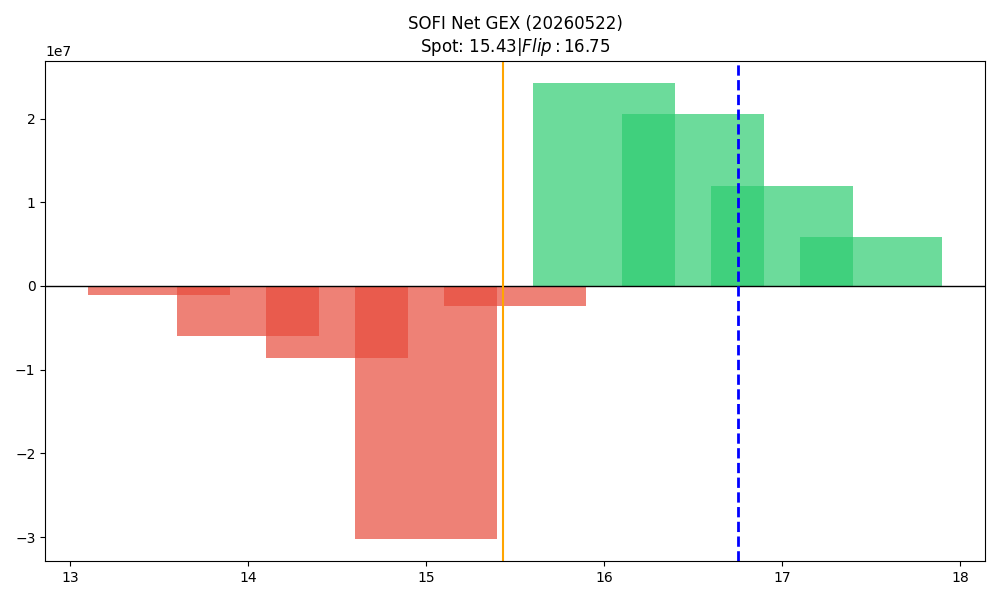

Values plotted in this chart, from the file beside it:
strike, call_gex, put_gex, call_dex, put_dex, net_greek_delta, net_gex
13.5, 45970, 1106606, 476949, -1066252, -0.03569, -1060636
14.0, 213631, 6213464, 2305637, -7735541, -0.09081, -5999833
14.5, 564829, 9143508, 2591281, -7209579, -0.07596, -8578679
15.0, 12104930, 42259374, 38776008, -41913490, -0.01395, -30154444
15.5, 22417116, 24767965, 22458648, -18186086, 0.05177, -2350849
16.0, 49399994, 25194839, 37428663, -42495815, -0.02847, 24205155
16.5, 25992435, 5466594, 16417016, -17295569, -0.007077, 20525841
17.0, 19848399, 7945531, 25150270, -35771762, -0.06076, 11902868
17.5, 6177177, 352597, 5547030, -11649795, -0.08854, 5824581
